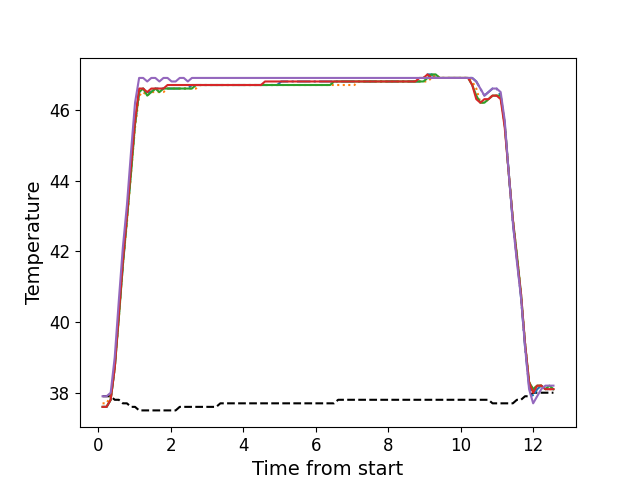

Source data for this figure (header and first rows):
, times, neutral, z1, z2, z3, z4, z5
0, 0.1176, 37.9, 37.6, 37.7, 37.6, 37.6, 37.9
1, 0.2292, 37.9, 37.6, 37.7, 37.6, 37.6, 37.9
2, 0.3419, 37.9, 37.8, 37.9, 37.8, 37.8, 38.0
3, 0.4535, 37.8, 38.7, 38.7, 38.7, 38.7, 39.0
4, 0.5661, 37.8, 40.2, 40.1, 40.1, 40.2, 40.6
5, 0.6772, 37.7, 41.6, 41.6, 41.6, 41.7, 42.1
6, 0.7898, 37.7, 42.9, 42.8, 42.9, 43.0, 43.3
7, 0.9024, 37.6, 44.3, 44.2, 44.2, 44.4, 44.8
8, 1.014, 37.6, 45.6, 45.5, 45.6, 45.7, 46.2
9, 1.127, 37.5, 46.5, 46.4, 46.5, 46.6, 46.9
10, 1.238, 37.5, 46.6, 46.5, 46.6, 46.6, 46.9
11, 1.35, 37.5, 46.5, 46.4, 46.4, 46.5, 46.8
12, 1.463, 37.5, 46.5, 46.5, 46.5, 46.6, 46.9
13, 1.574, 37.5, 46.6, 46.5, 46.6, 46.6, 46.9
14, 1.687, 37.5, 46.6, 46.5, 46.5, 46.6, 46.8
15, 1.798, 37.5, 46.6, 46.5, 46.6, 46.6, 46.9
16, 1.911, 37.5, 46.6, 46.6, 46.6, 46.7, 46.9
17, 2.022, 37.5, 46.6, 46.6, 46.6, 46.7, 46.8
18, 2.135, 37.5, 46.6, 46.6, 46.6, 46.7, 46.8
19, 2.247, 37.6, 46.6, 46.6, 46.6, 46.7, 46.9
20, 2.359, 37.6, 46.6, 46.6, 46.6, 46.7, 46.9
21, 2.471, 37.6, 46.6, 46.6, 46.6, 46.7, 46.8
22, 2.584, 37.6, 46.7, 46.6, 46.6, 46.7, 46.9
23, 2.695, 37.6, 46.7, 46.6, 46.7, 46.7, 46.9
24, 2.808, 37.6, 46.7, 46.7, 46.7, 46.7, 46.9
25, 2.919, 37.6, 46.7, 46.7, 46.7, 46.7, 46.9
26, 3.031, 37.6, 46.7, 46.7, 46.7, 46.7, 46.9
27, 3.144, 37.6, 46.7, 46.7, 46.7, 46.7, 46.9
28, 3.255, 37.6, 46.7, 46.7, 46.7, 46.7, 46.9
29, 3.368, 37.7, 46.7, 46.7, 46.7, 46.7, 46.9
30, 3.48, 37.7, 46.7, 46.7, 46.7, 46.7, 46.9
31, 3.592, 37.7, 46.7, 46.7, 46.7, 46.7, 46.9
32, 3.704, 37.7, 46.7, 46.7, 46.7, 46.7, 46.9
33, 3.816, 37.7, 46.7, 46.7, 46.7, 46.7, 46.9
34, 3.928, 37.7, 46.7, 46.7, 46.7, 46.7, 46.9
35, 4.041, 37.7, 46.7, 46.7, 46.7, 46.7, 46.9
36, 4.152, 37.7, 46.7, 46.7, 46.7, 46.7, 46.9
37, 4.263, 37.7, 46.7, 46.7, 46.7, 46.7, 46.9
38, 4.376, 37.7, 46.7, 46.7, 46.7, 46.7, 46.9
39, 4.489, 37.7, 46.7, 46.7, 46.7, 46.7, 46.9
40, 4.6, 37.7, 46.7, 46.7, 46.7, 46.8, 46.9
41, 4.713, 37.7, 46.7, 46.7, 46.7, 46.8, 46.9
42, 4.825, 37.7, 46.7, 46.7, 46.7, 46.8, 46.9
43, 4.937, 37.7, 46.7, 46.7, 46.7, 46.8, 46.9
44, 5.049, 37.7, 46.8, 46.7, 46.7, 46.8, 46.9
45, 5.161, 37.7, 46.8, 46.7, 46.7, 46.8, 46.9
46, 5.273, 37.7, 46.8, 46.7, 46.7, 46.8, 46.9
47, 5.385, 37.7, 46.8, 46.7, 46.7, 46.8, 46.9
48, 5.497, 37.7, 46.8, 46.7, 46.7, 46.8, 46.9
49, 5.609, 37.7, 46.8, 46.7, 46.7, 46.8, 46.9
50, 5.722, 37.7, 46.8, 46.7, 46.7, 46.8, 46.9
51, 5.834, 37.7, 46.8, 46.7, 46.7, 46.8, 46.9
52, 5.946, 37.7, 46.8, 46.7, 46.7, 46.8, 46.9
53, 6.057, 37.7, 46.8, 46.7, 46.7, 46.8, 46.9
54, 6.17, 37.7, 46.8, 46.7, 46.7, 46.8, 46.9
55, 6.282, 37.7, 46.8, 46.7, 46.7, 46.8, 46.9
56, 6.395, 37.7, 46.8, 46.7, 46.7, 46.8, 46.9
57, 6.506, 37.7, 46.8, 46.7, 46.8, 46.8, 46.9
58, 6.617, 37.8, 46.8, 46.7, 46.8, 46.8, 46.9
59, 6.73, 37.8, 46.8, 46.7, 46.8, 46.8, 46.9
... 52 more rows
